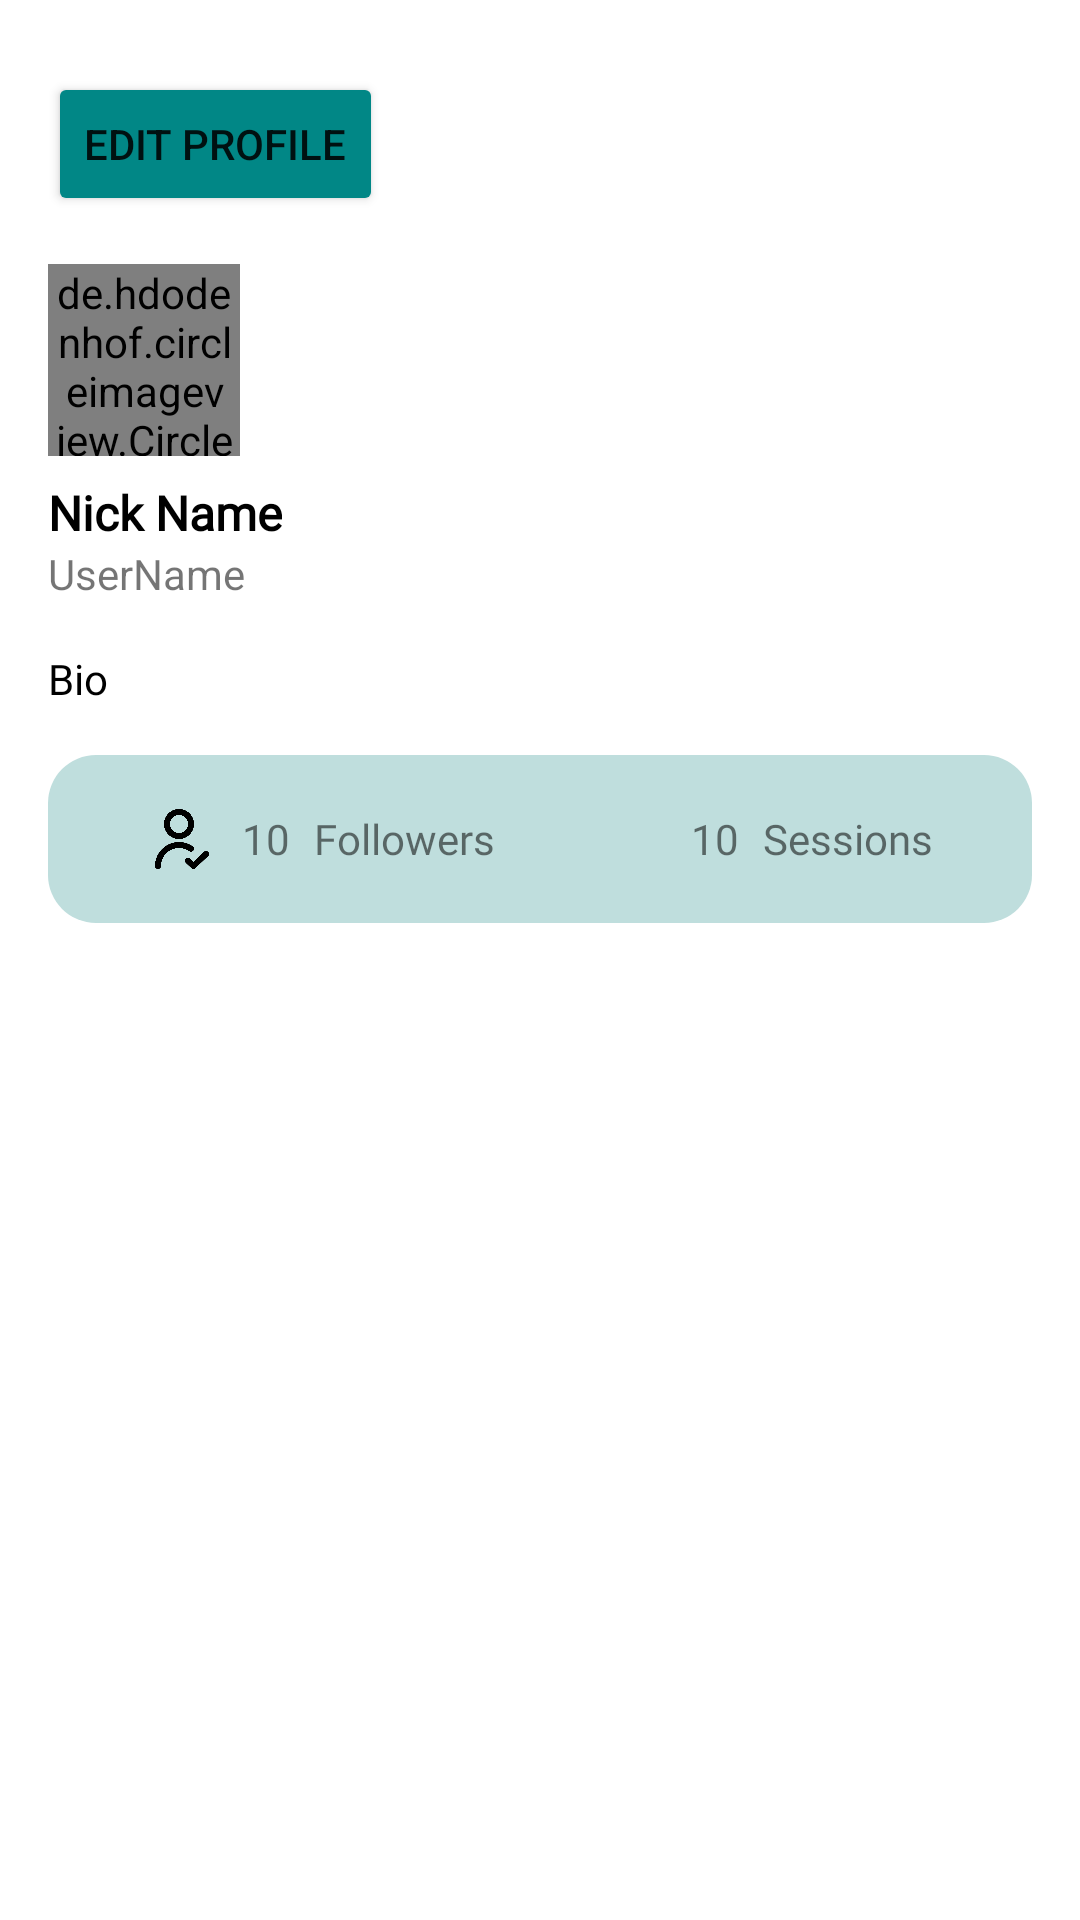

Reconstruct the res/layout file that produces this screen, plus the resources it refers to.
<!-- AndroidManifest.xml: application theme Theme.HawyApp -->
<!-- res/layout/fragment_profile.xml -->
<?xml version="1.0" encoding="utf-8"?>
<androidx.constraintlayout.widget.ConstraintLayout xmlns:android="http://schemas.android.com/apk/res/android"
    xmlns:tools="http://schemas.android.com/tools"
    android:layout_width="match_parent"
    android:layout_height="match_parent"
    xmlns:app="http://schemas.android.com/apk/res-auto"
    android:padding="16dp"
    tools:context=".ui.main.ProfileFragment">

    <LinearLayout
        android:id="@+id/header_linear"
        android:layout_width="match_parent"
        android:layout_height="wrap_content"
        android:orientation="horizontal"
        app:layout_constraintStart_toStartOf="parent"
        app:layout_constraintTop_toTopOf="parent"
        app:layout_constraintEnd_toEndOf="parent">

        <Button
            android:id="@+id/edit_profile_btn"
            android:layout_width="wrap_content"
            android:layout_height="wrap_content"
            android:layout_gravity="center"
            android:backgroundTint="@color/teal_700"
            android:text="@string/edit_profile_btn" />

        <View
            android:layout_width="0dp"
            android:layout_height="64dp"
            android:layout_weight="2"/>

        <ImageButton
            android:id="@+id/logout_btn"
            android:layout_width="wrap_content"
            android:layout_height="wrap_content"
            android:layout_gravity="center"
            android:src="@drawable/ic_baseline_logout_24"
            android:backgroundTint="@color/white"
            android:contentDescription="TODO" />

    </LinearLayout>

    <de.hdodenhof.circleimageview.CircleImageView
        android:id="@+id/user_image"
        android:layout_width="64dp"
        android:layout_height="64dp"
        android:layout_marginTop="8dp"
        android:src="@drawable/hawyicon3"
        app:civ_border_color="#FF000000"
        app:civ_border_width="1dp"
        app:layout_constraintStart_toStartOf="parent"
        app:layout_constraintTop_toBottomOf="@id/header_linear" />

    <TextView
        android:id="@+id/nick_name_label"
        android:layout_width="wrap_content"
        android:layout_height="wrap_content"
        android:layout_marginTop="8dp"
        android:text="@string/nick_name"
        android:textColor="@color/black"
        android:textSize="16sp"
        android:fontFamily="@font/ge_ss_tv_medium_10"
        android:textStyle="bold"
        app:layout_constraintStart_toStartOf="parent"
        app:layout_constraintTop_toBottomOf="@id/user_image" />

    <TextView
        android:id="@+id/user_name"
        android:layout_width="wrap_content"
        android:layout_height="wrap_content"
        android:text="@string/username"
        app:layout_constraintStart_toStartOf="parent"
        app:layout_constraintTop_toBottomOf="@id/nick_name_label" />

    <TextView
        android:id="@+id/bio"
        android:layout_width="wrap_content"
        android:layout_height="wrap_content"
        android:layout_marginTop="16dp"
        android:text="@string/bio"
        android:textColor="@color/black"
        android:fontFamily="@font/ge_ss_three_light_19"
        app:layout_constraintStart_toStartOf="parent"
        app:layout_constraintTop_toBottomOf="@id/user_name" />

    <LinearLayout
        android:id="@+id/sessions_following_linear"
        android:layout_width="match_parent"
        android:layout_height="wrap_content"
        android:orientation="horizontal"
        android:layout_marginTop="16dp"
        android:padding="16dp"
        android:background="@drawable/profile_linear_shape"
        app:layout_constraintStart_toStartOf="parent"
        app:layout_constraintTop_toBottomOf="@id/bio">

        <LinearLayout
            android:layout_width="wrap_content"
            android:layout_height="wrap_content"
            android:layout_weight="1"
            android:gravity="center"
            android:orientation="horizontal">

            <ImageView
                android:layout_width="24dp"
                android:layout_height="24dp"
                android:src="@drawable/check"
                android:layout_marginEnd="8dp"
                android:contentDescription="TODO" />

            <TextView
                android:id="@+id/user_following_count_label"
                android:layout_width="wrap_content"
                android:layout_height="wrap_content"
                android:layout_gravity="center"
                android:layout_marginEnd="8dp"
                android:fontFamily="@font/ge_ss_three_light_19"
                android:text="@string/followers_count" />

            <TextView
                android:id="@+id/following_label"
                android:layout_width="wrap_content"
                android:layout_height="wrap_content"
                android:layout_gravity="center"
                android:fontFamily="@font/ge_ss_three_light_19"
                android:text="@string/followers" />

        </LinearLayout>

        <LinearLayout
            android:layout_width="wrap_content"
            android:layout_height="wrap_content"
            android:layout_weight="1"
            android:gravity="center"
            android:orientation="horizontal">

            <ImageView
                android:layout_width="24dp"
                android:layout_height="24dp"
                android:layout_marginEnd="8dp"
                android:src="@drawable/meeting"
                android:contentDescription="TODO" />

            <TextView
                android:id="@+id/user_sessions_count_label"
                android:layout_width="wrap_content"
                android:layout_height="wrap_content"
                android:layout_gravity="center"
                android:fontFamily="@font/ge_ss_three_light_19"
                android:layout_marginEnd="8dp"
                android:text="@string/sessions_count" />

            <TextView
                android:id="@+id/sessions_label"
                android:layout_width="wrap_content"
                android:layout_height="wrap_content"
                android:layout_gravity="center"
                android:fontFamily="@font/ge_ss_three_light_19"
                android:text="@string/sessions" />

        </LinearLayout>

    </LinearLayout>

























</androidx.constraintlayout.widget.ConstraintLayout>
<!-- res/layout/user_session_item.xml (included above) -->
<?xml version="1.0" encoding="utf-8"?>
<androidx.cardview.widget.CardView xmlns:android="http://schemas.android.com/apk/res/android"
    android:layout_width="match_parent"
    android:layout_height="wrap_content"
    android:layout_margin="8dp"
    xmlns:app="http://schemas.android.com/apk/res-auto"
    xmlns:tools="http://schemas.android.com/tools"
    app:cardCornerRadius="8dp">

    <androidx.constraintlayout.widget.ConstraintLayout
        android:layout_width="match_parent"
        android:layout_height="match_parent"
        android:padding="16dp">

        <de.hdodenhof.circleimageview.CircleImageView
            android:id="@+id/session_category_image"
            android:layout_width="48dp"
            android:layout_height="48dp"
            tools:src="@tools:sample/avatars"
            app:layout_constraintStart_toStartOf="parent"
            app:layout_constraintTop_toTopOf="parent" />

        <TextView
            android:id="@+id/session_category_label"
            android:layout_width="wrap_content"
            android:layout_height="wrap_content"
            android:layout_marginStart="8dp"
            android:text="Session Category"
            android:fontFamily="@font/ge_ss_three_light_19"
            app:layout_constraintStart_toEndOf="@id/session_category_image"
            app:layout_constraintTop_toTopOf="parent"/>

        <TextView
            android:id="@+id/session_date_label"
            android:layout_width="wrap_content"
            android:layout_height="wrap_content"
            android:layout_marginStart="8dp"
            android:text="Session Date"
            android:fontFamily="@font/ge_ss_three_light_19"
            app:layout_constraintEnd_toEndOf="parent"
            app:layout_constraintTop_toTopOf="parent"/>

        <TextView
            android:id="@+id/session_title"
            android:layout_width="wrap_content"
            android:layout_height="wrap_content"
            android:layout_marginTop="8dp"
            android:layout_marginStart="8dp"
            android:text="Session Title"
            android:fontFamily="@font/ge_ss_three_light_19"
            app:layout_constraintStart_toEndOf="@id/session_category_image"
            app:layout_constraintTop_toBottomOf="@id/session_category_label"/>

        <Button
            android:id="@+id/end_session_btn"
            android:layout_width="wrap_content"
            android:layout_height="wrap_content"
            android:layout_marginTop="16dp"
            android:background="@android:color/holo_red_dark"
            android:text="End Session"
            app:layout_constraintStart_toStartOf="parent"
            app:layout_constraintTop_toBottomOf="@id/session_category_image" />

        <TextView
            android:id="@+id/session_status_label"
            android:layout_width="wrap_content"
            android:layout_height="wrap_content"
            android:text="Session Status"
            android:fontFamily="@font/ge_ss_three_light_19"
            app:layout_constraintEnd_toEndOf="parent"
            app:layout_constraintBottom_toBottomOf="parent"
            />

    </androidx.constraintlayout.widget.ConstraintLayout>

</androidx.cardview.widget.CardView>
<!-- resources referenced by this layout -->
<resources>
  <color name="black">#FF000000</color>
  <color name="teal_700">#FF018786</color>
  <color name="white">#FFFFFFFF</color>
  <!-- drawable check: png bitmap (drawable, 11842 bytes) -->
  <!-- drawable hawyicon3: png bitmap (drawable, 75318 bytes) -->
  <!-- drawable profile_linear_shape (drawable) -->
  <?xml version="1.0" encoding="utf-8"?>
  <shape xmlns:android="http://schemas.android.com/apk/res/android">
  
      <solid
          android:color="@color/teal_100" >
      </solid>
  
      <padding
          android:left="5dp"
          android:top="5dp"
          android:right="5dp"
          android:bottom="5dp"    >
      </padding>
  
      <corners
          android:radius="16dp">
      </corners>
  
  </shape>
  <string name="bio">Bio</string>
  <string name="edit_profile_btn">Edit Profile</string>
  <string name="followers">Followers</string>
  <string name="followers_count">10</string>
  <string name="nick_name">Nick Name</string>
  <string name="sessions">Sessions</string>
  <string name="sessions_count">10</string>
  <string name="username">UserName</string>
  <style name="Theme.HawyApp" parent="Theme.MaterialComponents.Light.DarkActionBar">
          
          <item name="colorPrimary">@color/teal_700</item>
          <item name="colorPrimaryVariant">@color/teal_700</item>
          <item name="colorOnPrimary">@color/white</item>
          
          <item name="colorSecondary">@color/teal_200</item>
          <item name="colorSecondaryVariant">@color/teal_700</item>
          <item name="colorOnSecondary">@color/black</item>
          
          <item name="android:statusBarColor">?attr/colorPrimaryVariant</item>
          
      </style>
  <color name="teal_100">#FFBFDEDD</color>
  <color name="teal_200">#FF03DAC5</color>
</resources>
